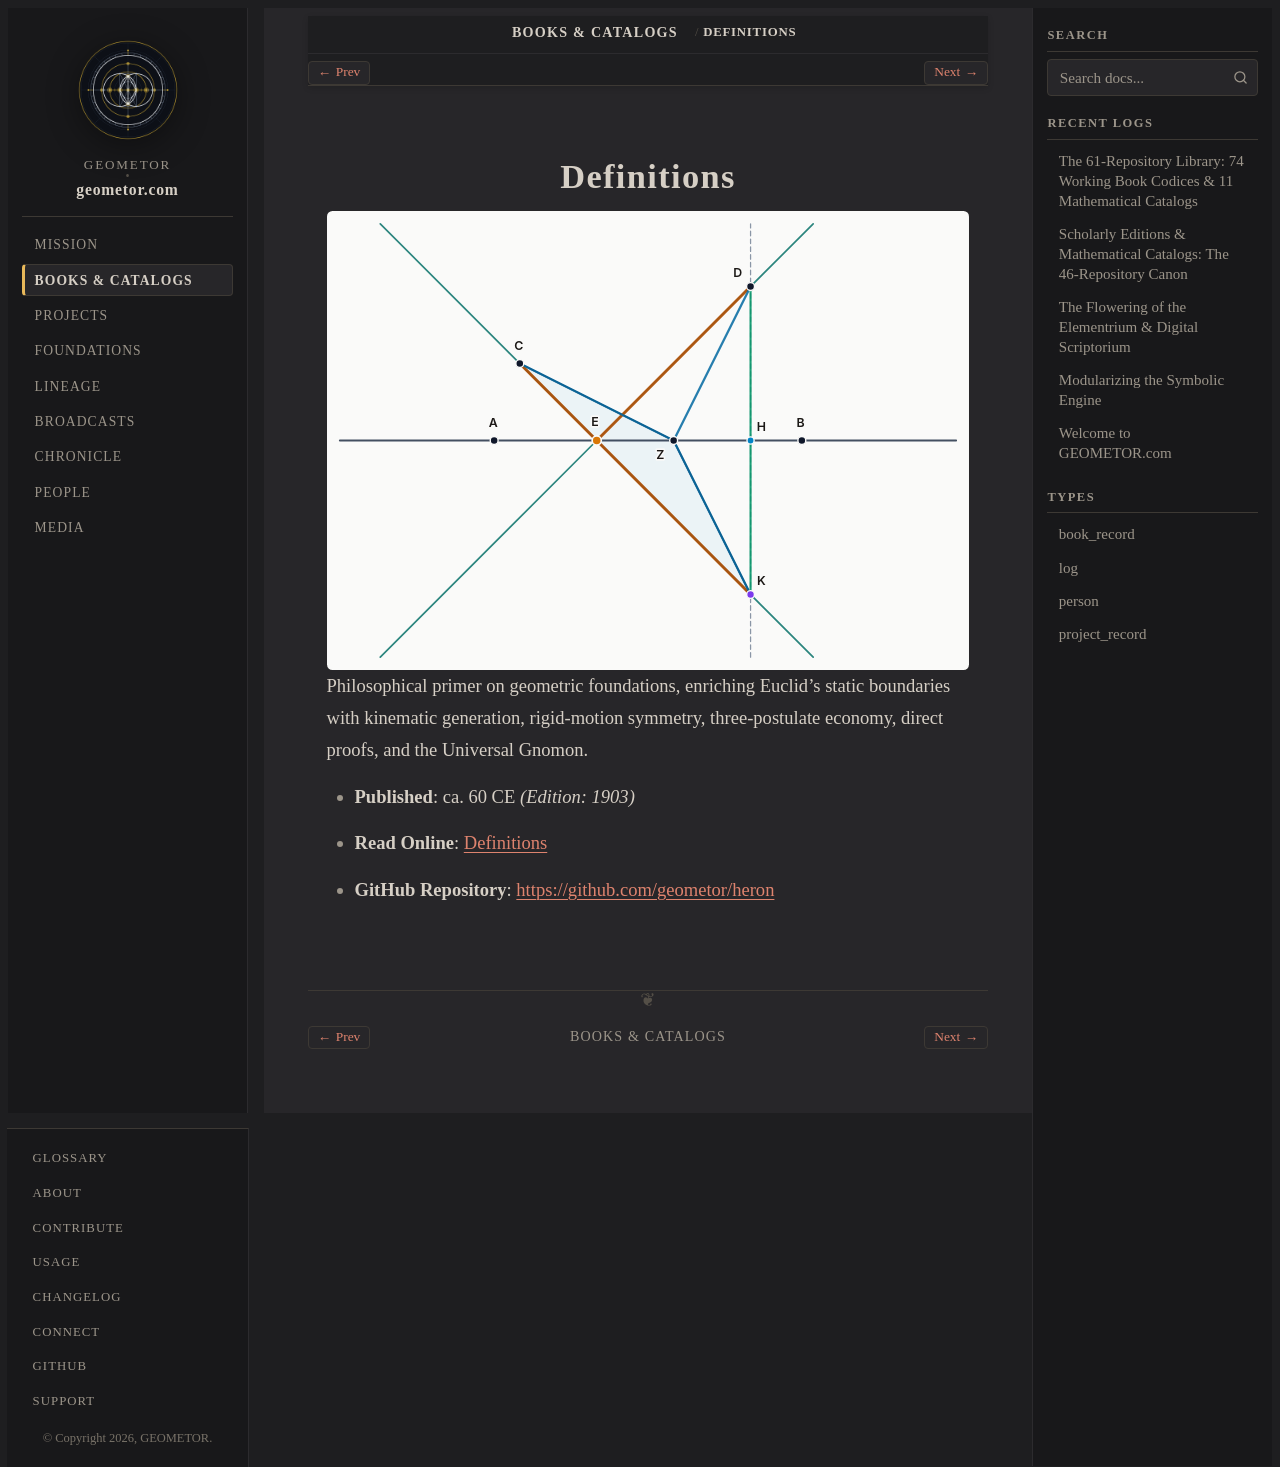

repository: geometor/geometor.com · page: books/heron_definitiones.html · generator: sphinx

:type: book_record
:author: Heron of Alexandria
:author_doc: people/heron
:era: Book Codices
:languages: Greek, English
:site_url: https://geometor.github.io/heron/definitiones/
:github_url: https://github.com/geometor/heron
:year: 60
:year_label: ca. 60 CE
:edition_year: 1903
:native_title: Ὅροι τῶν γεωμετρίας ὀνομάτων
:excerpt: Philosophical primer on geometric foundations, enriching Euclid's static boundaries with kinematic generation, rigid-motion symmetry, three-postulate economy, direct proofs, and the Universal Gnomon.

Definitions
===========

.. image:: /_static/heroes/heron.svg
   :alt: Definitions

Philosophical primer on geometric foundations, enriching Euclid's static boundaries with kinematic generation, rigid-motion symmetry, three-postulate economy, direct proofs, and the Universal Gnomon.

* **Published**: ca. 60 CE *(Edition: 1903)*
* **Read Online**: `Definitions <https://geometor.github.io/heron/definitiones/>`_
* **GitHub Repository**: `https://github.com/geometor/heron <https://github.com/geometor/heron>`_
